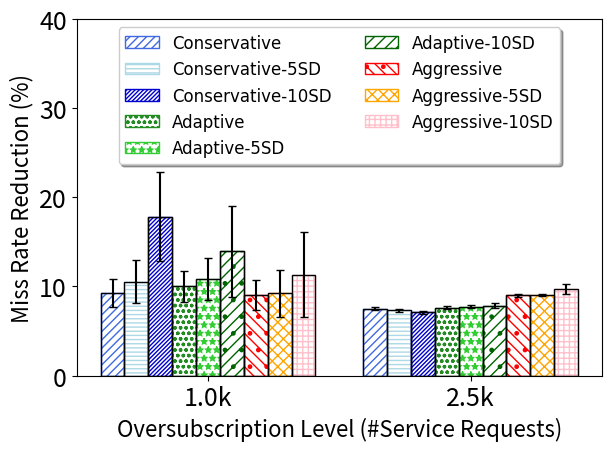

Write Python code to recreate this figure.
import numpy as np
import matplotlib.pyplot as plt
from scipy import stats
import math
def getMeanAndCI(ontimes,i):
    n, min_max, mean, var, skew, kurt = stats.describe(ontimes)
    std=math.sqrt(var)
    R = stats.norm.interval(0.95,loc=mean,scale=std/math.sqrt(i)) #definition's way
    # [redacted]
    diff=mean-R[0]
    print("mean="+str(mean))
    return mean,diff
    # [redacted]
    #return ci #dr.Amini's dropbox file way

def insMeanAndCI(mean,CI,raw,count,l):
    #print(str(mean)+" "+str(CI)+" "+str(count)+" "+str(l)+"\n")
    cin=getMeanAndCI(raw[l],count)
    mean.append(cin[0])
    CI.append(cin[1])

#function specific to each graph, if it need some normalize    
def normalizeSubstract(oldlist,baseline):
    newlist=[]
    sequence=0
    for i in range(len(baseline)):
        newlist.append([])
        mean=sum(baseline[i])/len(baseline[i])
        for j in range(len(baseline[i])):
            newlist[i].append((baseline[i][j]-oldlist[i][j])*100.0/mean )
            #newlist[i].append((baseline[i][j]-oldlist[i][j]) )
            #print("newSeq")
    return newlist

##########start data section
#dump raw data here, so we can calculate both average and confidence interval


#Head=[1.0, 1.4, 1.7, 1.9, 2.0, 2.1, 2.3, 2.6, 3.0, 3.5, 4.0]

Cons_raw=[[314,293,275,510,324,47,333,111,230,161,454,86,408,604,112,407,158,316,133,82,608,694,250,249,99,302,85,243,300,375],[2217,2333,2282,2263,2224,2193,2270,2240,2283,2150,2313,2187,2286,2288,2274,2219,2270,2262,2210,2146,2267,2247,2213,2226,2223,2245,2294,2319,2214,2219]]

Agg_raw=[[323,297,281,512,289,47,337,129,231,195,455,80,426,611,120,418,158,335,132,91,602,701,249,265,101,304,83,244,187,378],[2206,2292,2253,2208,2179,2141,2227,2207,2243,2143,2256,2151,2270,2239,2246,2194,2278,2217,2178,2145,2242,2205,2181,2171,2170,2207,2214,2248,2175,2196]]

Adapt_raw=[[311,285,291,511,303,48,332,133,226,156,456,88,406,595,110,411,154,306,133,86,577,691,240,241,101,303,81,239,289,387],[2222,2323,2284,2260,2226,2195,2232,2226,2284,2158,2321,2193,2288,2276,2272,2192,2295,2260,2208,2135,2293,2231,2207,2222,2222,2222,2297,2290,2224,2211]]

Nomerge_raw=[[433,313,290,534,359,68,385,143,248,180,460,83,415,709,113,498,174,360,171,108,710,683,285,256,114,312,90,258,279,404],[2410,2496,2451,2444,2472,2396,2415,2440,2452,2375,2467,2326,2485,2445,2437,2377,2449,2414,2436,2360,2469,2445,2426,2393,2400,2440,2446,2440,2408,2418]]

Cons5_raw=[[343,313,274,510,346,42,326,137,266,204,489,131,410,591,109,478,166,354,190,94,597,740,311,242,135,395,78,272,359,388],[2243,2330,2285,2288,2225,2189,2272,2247,2263,2152,2336,2176,2284,2297,2297,2235,2295,2262,2203,2174,2291,2238,2239,2227,2218,2250,2281,2309,2202,2232]]

Cons10_raw=[[413,339,295,596,536,73,427,187,301,148,440,348,545,656,113,462,240,345,199,218,547,754,243,270,243,363,92,264,264,538],[2268,2306,2280,2272,2248,2207,2267,2251,2277,2181,2311,2205,2280,2281,2286,2225,2301,2269,2231,2204,2319,2242,2254,2250,2308,2247,2301,2272,2244,2226]]

Agg5_raw=[[368,298,307,556,469,40,340,175,241,146,442,119,463,641,138,513,168,330,137,138,584,635,316,255,106,370,83,269,411,367],[2207,2299,2256,2209,2220,2160,2191,2205,2252,2121,2263,2147,2247,2218,2247,2180,2246,2223,2175,2143,2236,2203,2198,2179,2199,2221,2220,2262,2182,2199]]

Agg10_raw=[[345,329,349,602,684,81,458,249,276,315,414,99,486,737,232,519,212,386,197,240,653,757,474,338,206,405,80,321,310,537],[2205,2303,2248,2224,2205,2142,2218,2199,2247,2139,2236,2166,2263,2220,2229,2189,2254,2210,2188,2205,2251,2208,2217,2193,2176,2238,2221,1717,2149,2226]]

Adapt5_raw=[[328,331,297,518,447,74,310,131,237,294,443,74,423,609,110,513,175,326,134,84,647,670,304,294,142,342,87,214,305,393],[2233,2322,2287,2259,2238,2173,2256,2212,2258,2136,2289,2180,2295,2283,2277,2234,2278,2260,2203,2139,2300,2239,2203,2205,2217,2272,2280,2306,2215,2216]]

Adapt10_raw=[[332,329,324,547,868,88,410,210,257,397,476,85,388,611,124,608,219,393,213,268,784,709,267,352,128,318,134,245,441,430],[2233,2317,2261,2104,2235,2174,2249,2230,2279,2154,2291,2203,2277,2284,2294,2234,2293,2275,2210,2177,2284,2248,2242,2203,2250,2248,2296,2311,2184,2216]]


Nomerge5_raw=[[447,337,322,576,355,113,377,248,286,229,460,89,447,756,129,523,157,390,230,151,793,720,290,345,130,357,75,300,320,430],[2409,2495,2455,2459,2473,2389,2413,2435,2454,2368,2465,2335,2484,2452,2440,2399,2454,2409,2446,2352,2470,2442,2430,2403,2403,2442,2443,2436,2404,2421]]


Nomerge10_raw=[[571,293,160,524,511,171,469,439,242,576,517,206,887,782,141,550,172,476,263,501,876,800,322,412,176,477,91,339,390,397],[2412,2487,2453,2466,2472,2409,2421,2421,2448,2373,2471,2361,2485,2444,2436,2392,2452,2447,2446,2346,2449,2448,2425,2421,2424,2460,2428,2455,2415,2428]]








#create array for mean, and confidence interval
Cons=[]
Agg=[]
Adapt=[]
Cons5=[]
Agg5=[]
Adapt5=[]
Cons10=[]
Agg10=[]
Adapt10=[]
#
Cons_ci=[]
Agg_ci=[]
Adapt_ci=[]
Cons5_ci=[]
Agg5_ci=[]
Adapt5_ci=[]
Cons10_ci=[]
Agg10_ci=[]
Adapt10_ci=[]
#calculate CI and mean
column=len(Cons_raw)

######## normalize the data
Cons_raw=normalizeSubstract(Cons_raw,Nomerge_raw)
Agg_raw=normalizeSubstract(Agg_raw,Nomerge_raw)
Adapt_raw=normalizeSubstract(Adapt_raw,Nomerge_raw)

Cons5_raw=normalizeSubstract(Cons5_raw,Nomerge5_raw)
Agg5_raw=normalizeSubstract(Agg5_raw,Nomerge5_raw)
Adapt5_raw=normalizeSubstract(Adapt5_raw,Nomerge5_raw)

Cons10_raw=normalizeSubstract(Cons10_raw,Nomerge10_raw)
Agg10_raw=normalizeSubstract(Agg10_raw,Nomerge10_raw)
Adapt10_raw=normalizeSubstract(Adapt10_raw,Nomerge10_raw)
#find mean and stdErr
for l in range(column):
    #format: mean array, CI array, raw data, how many trials in the raw data
    #don't forget to change number 30 to number of trials you actually test
    insMeanAndCI(Cons,Cons_ci,Cons_raw,180,l)
    insMeanAndCI(Agg,Agg_ci,Agg_raw,180,l)
    insMeanAndCI(Adapt,Adapt_ci,Adapt_raw,180,l)
    insMeanAndCI(Cons5,Cons5_ci,Cons5_raw,180,l)
    insMeanAndCI(Agg5,Agg5_ci,Agg5_raw,180,l)
    insMeanAndCI(Adapt5,Adapt5_ci,Adapt5_raw,180,l)
    insMeanAndCI(Cons10,Cons10_ci,Cons10_raw,180,l)
    insMeanAndCI(Agg10,Agg10_ci,Agg10_raw,180,l)
    insMeanAndCI(Adapt10,Adapt10_ci,Adapt10_raw,180,l)
    #insMeanAndCI(Nomerge,Nomerge_ci,Nomerge_raw,120,l)
###########################################
# initiation
fig, ax = plt.subplots()
axes = plt.gca()
############
#your main input parameters section
n_groups =9 # number of different data to plot, can change here without removing data
xlabel='Oversubscription Level (#Service Requests)'
#ylabel='DMSP against non merging'
ylabel='Miss Rate Reduction (%)'
n_point = column # number of x ticks to use, must match number of xtick and number of data point
xtick=('1.0k','2.5k')
labels=['Conservative','Conservative-5SD','Conservative-10SD',"Adaptive","Adaptive-5SD","Adaptive-10SD",'Aggressive','Aggressive-5SD','Aggressive-10SD']
legendcolumn= 2 #number of column in the legend
data=[Cons,Cons5,Cons10,Adapt,Adapt5,Adapt10,Agg,Agg5,Agg10]
yerrdata=[Cons_ci,Cons5_ci,Cons10_ci,Adapt_ci,Adapt5_ci,Adapt10_ci,Agg_ci,Agg5_ci,Agg10_ci]
axes.set_ylim([0,40]) #y axis scale
ticklabelsize=18
axislabelfontsize=16

############
#auto calculated values and some rarely change config, can also overwrite
axes.set_xlim([-0.5, len(xtick)-0.5]) #y axis
font = {'family' : 'DejaVu Sans',
        #'weight' : 'bold',
        'size'   : 16 }
bar_width =1.0/(n_groups+2) 
edgecols=['royalblue','lightblue','mediumblue','forestgreen','limegreen','darkgreen','red','orange','pink'] #prepared 9 colors
#hatch_arr=[".","x"]
hatch_arr=["////","----","////////","ooo","**",".///",".\\\\\\","xxx","+++"] #prepared 9 hatch style
opacity = 1 #chart opacity
offsetindex=(n_groups-1)/2.0


############
#plot section
plt.rc('font', **font)
index = np.arange(n_point)
print("data"+str(data))
print("yerrdata"+str(yerrdata))
for i in range(0,n_groups):
    #draw internal hatch, and labels
    plt.bar(index - (offsetindex-i)*bar_width, data[i], bar_width,
                     alpha=opacity,                 
                     hatch=hatch_arr[i],
                    #color=edgecols[i],
                	 color='white',
		     edgecolor=edgecols[i],
             label=labels[i],
		     lw=1.0,
		     zorder = 0)
    #draw black liner and error bar
    plt.bar(index - (offsetindex-i)*bar_width, data[i], bar_width, yerr =
		    yerrdata[i],                              
                    color='none',
		    error_kw=dict(ecolor='black',capsize=3),
                    edgecolor='k',
		    zorder = 1,
		    lw=1.0)

plt.tick_params(axis='both', which='major', labelsize=ticklabelsize)
plt.tick_params(axis='both', which='minor', labelsize=ticklabelsize)
plt.xlabel(xlabel,fontsize=axislabelfontsize)
plt.ylabel(ylabel,fontsize=axislabelfontsize)
#plt.title('Execution time (deadline sorted batch queue)') #generally, we add title in latex
ax.set_xticks(index)
ax.set_xticklabels(xtick)
ax.legend(loc='upper center', prop={'size': 12},bbox_to_anchor=(0.5, 1.00), shadow= True, ncol=legendcolumn)

plt.tight_layout()
plt.show()


